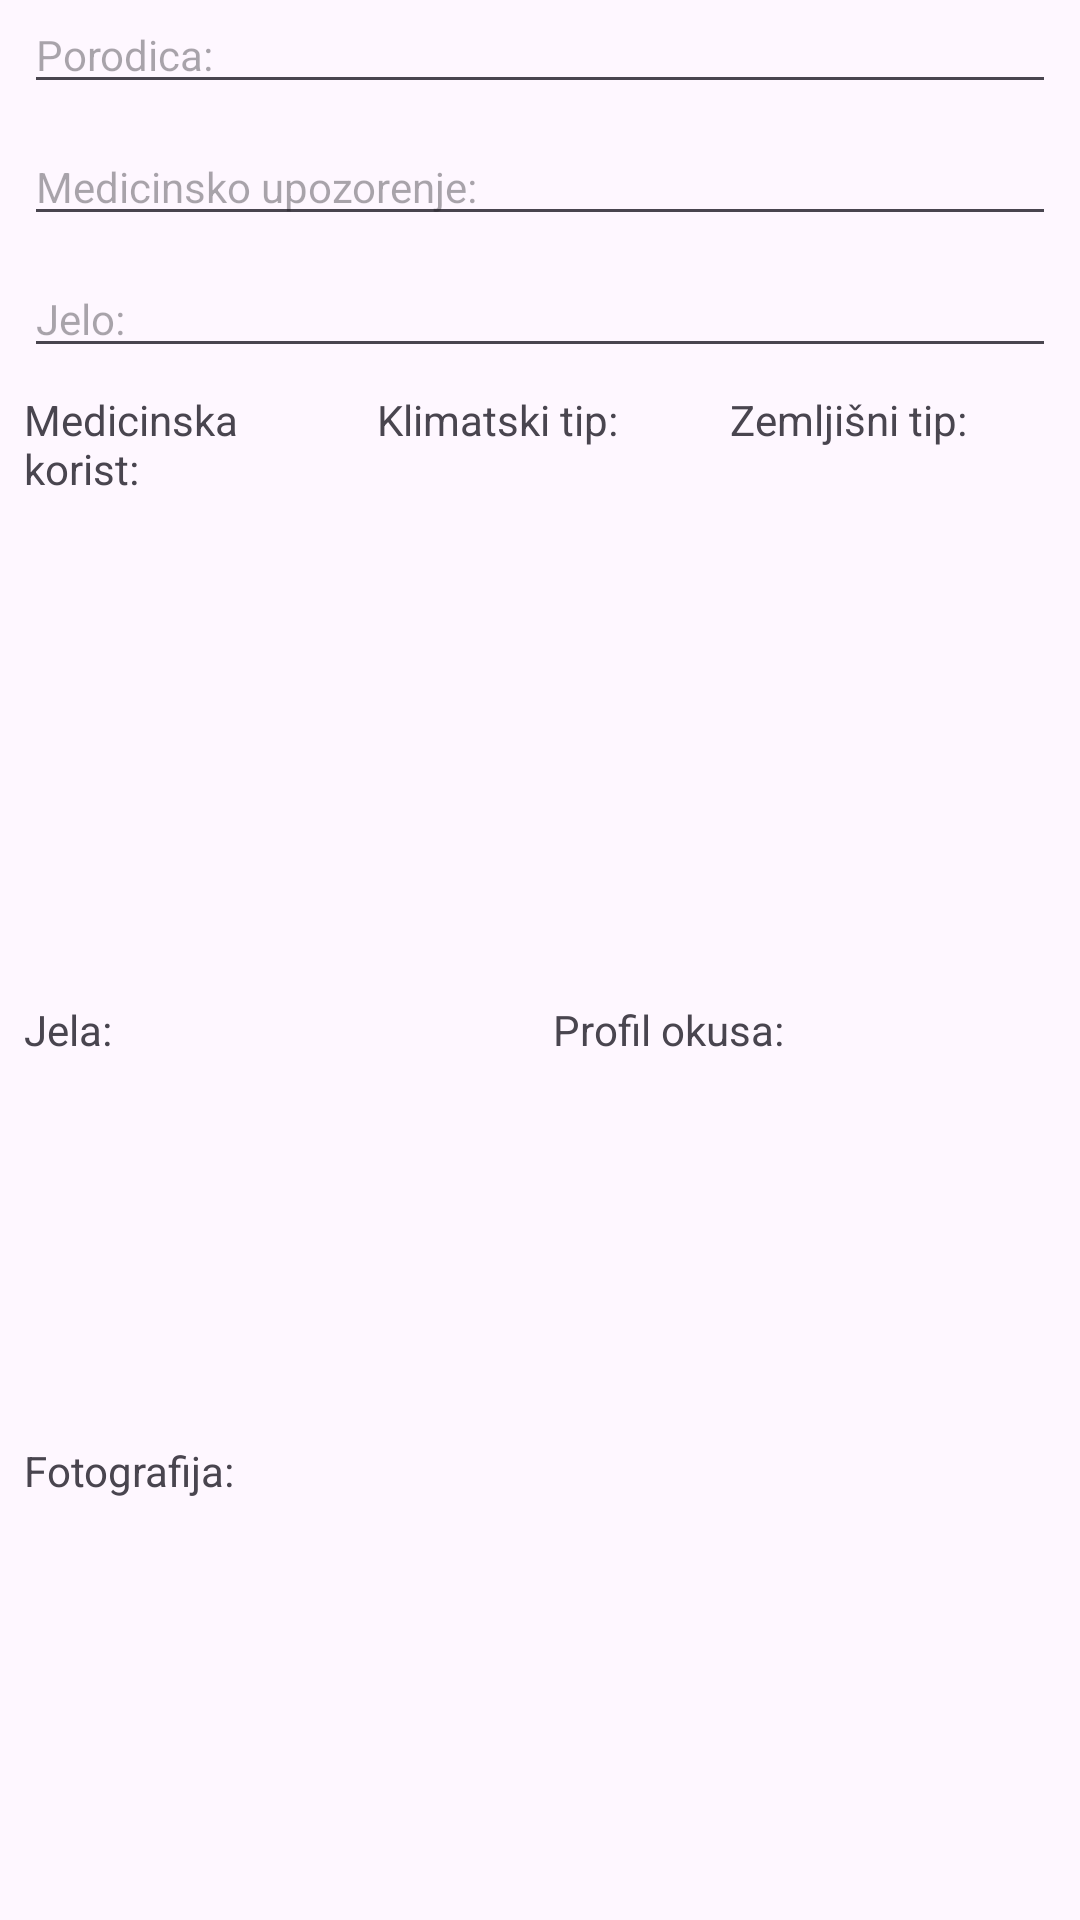

Android layout source for this screen:
<!-- AndroidManifest.xml: application theme Theme.R -->
<!-- res/layout/activity_new_plant.xml -->
<?xml version="1.0" encoding="utf-8"?>
<androidx.constraintlayout.widget.ConstraintLayout
    xmlns:android="http://schemas.android.com/apk/res/android"
    xmlns:app="http://schemas.android.com/apk/res-auto"
    xmlns:tools="http://schemas.android.com/tools"
    android:layout_width="match_parent"
    android:layout_height="match_parent"
    tools:context=".NovaBiljkaActivity">

    <LinearLayout
        android:id="@+id/LinearET"
        android:layout_width="match_parent"
        android:layout_height="wrap_content"
        android:layout_marginTop="8dp"
        android:layout_marginHorizontal="8dp"
        android:orientation="vertical"
        app:layout_constraintStart_toStartOf="parent"
        app:layout_constraintEnd_toEndOf="parent"
        app:layout_constraintTop_toTopOf="parent"
        app:layout_constraintBottom_toTopOf="@id/LinearText1"
        >
        <EditText
            android:id="@+id/nazivET"
            android:hint="@string/nazivET"
            android:textSize="14sp"
            android:layout_weight="1"
            android:layout_width="match_parent"
            android:layout_height="wrap_content"
            />

        <EditText
            android:id="@+id/porodicaET"
            android:hint="@string/porodicaET"
            android:textSize="14sp"
            android:layout_weight="1"
            android:layout_width="match_parent"
            android:layout_height="wrap_content"
            android:layout_marginTop="8dp"
            />

        <EditText
            android:id="@+id/medicinskoUpozorenjeET"
            android:hint="@string/medicinskoUpozorenjeET"
            android:textSize="14sp"
            android:layout_weight="1"
            android:layout_width="match_parent"
            android:layout_height="wrap_content"
            android:layout_marginTop="8dp"
            />

        <EditText
            android:id="@+id/jeloET"
            android:hint="@string/jeloET"
            android:textSize="14sp"
            android:layout_weight="1"
            android:layout_width="match_parent"
            android:layout_height="wrap_content"
            android:layout_marginTop="8dp"
            />
    </LinearLayout>


    <LinearLayout
        android:id="@+id/LinearText1"
        android:layout_width="0dp"
        android:layout_height="wrap_content"
        android:layout_marginHorizontal="8dp"
        android:layout_marginTop="8dp"
        app:layout_constraintStart_toStartOf="parent"
        app:layout_constraintEnd_toEndOf="parent"
        app:layout_constraintTop_toBottomOf="@id/LinearET"
        app:layout_constraintBottom_toTopOf="@id/LinearContainer1">

        <TextView
            android:layout_weight="1"
            android:layout_width="0dp"
            android:layout_height="match_parent"
            android:layout_marginEnd="8dp"
            android:textSize="14sp"
            android:text="@string/medicinskaKorist"
            />

        <TextView
            android:layout_weight="1"
            android:layout_width="0dp"
            android:layout_height="match_parent"
            android:layout_marginHorizontal="1dp"
            android:textSize="14sp"
            android:text="@string/klimatskiTip"
            />

        <TextView
            android:layout_weight="1"
            android:layout_width="0dp"
            android:layout_height="match_parent"
            android:layout_marginStart="8dp"
            android:textSize="14sp"
            android:text="@string/zemljisniTip"
            />

    </LinearLayout>

    <LinearLayout
        android:id="@+id/LinearContainer1"
        android:layout_width="0dp"
        android:layout_height="wrap_content"
        android:layout_marginHorizontal="8dp"
        app:layout_constraintTop_toBottomOf="@id/LinearText1"
        app:layout_constraintStart_toStartOf="parent"
        app:layout_constraintEnd_toEndOf="parent"
        app:layout_constraintBottom_toTopOf="@id/LinearText2"
        android:baselineAligned="false">

        <ListView
            android:id="@+id/medicinskaKoristLV"
            android:layout_weight="1"
            android:layout_width="0dp"
            android:layout_height="160dp"
            android:layout_marginEnd="8dp"

            />

        <ListView
            android:id="@+id/klimatskiTipLV"
            android:layout_weight="1"
            android:layout_width="0dp"
            android:layout_height="160dp"
            android:layout_marginHorizontal="1dp"
            />

        <ListView
            android:id="@+id/zemljisniTipLV"
            android:layout_weight="1"
            android:layout_width="0dp"
            android:layout_height="160dp"
            android:layout_marginStart="8dp"
            />

    </LinearLayout>

    <LinearLayout
        android:id="@+id/LinearText2"
        android:layout_width="0dp"
        android:layout_height="wrap_content"
        android:layout_marginHorizontal="8dp"
        android:layout_marginTop="8dp"
        app:layout_constraintStart_toStartOf="parent"
        app:layout_constraintEnd_toEndOf="parent"
        app:layout_constraintTop_toBottomOf="@id/LinearContainer1"
        app:layout_constraintBottom_toTopOf="@id/LinearContainer2">

        <TextView
            android:layout_weight="1"
            android:layout_width="0dp"
            android:layout_height="match_parent"
            android:layout_marginEnd="8dp"
            android:textSize="14sp"
            android:text="@string/jela"
            />

        <TextView
            android:layout_weight="1"
            android:layout_width="0dp"
            android:layout_height="match_parent"
            android:layout_marginStart="1dp"
            android:textSize="14sp"
            android:text="@string/profilOkusa"
            />

    </LinearLayout>

    <LinearLayout
        android:id="@+id/LinearContainer2"
        android:layout_width="0dp"
        android:layout_height="wrap_content"
        android:layout_marginHorizontal="8dp"
        app:layout_constraintStart_toStartOf="parent"
        app:layout_constraintEnd_toEndOf="parent"
        app:layout_constraintTop_toBottomOf="@id/LinearText2"
        app:layout_constraintBottom_toTopOf="@id/imgLabel">

        <ListView
            android:id="@+id/jelaLV"
            android:layout_weight="1"
            android:layout_width="0dp"
            android:layout_height="120dp"
            android:layout_marginEnd="8dp"
            />

        <ListView
            android:id="@+id/profilOkusaLV"
            android:layout_weight="1"
            android:layout_width="0dp"
            android:layout_height="120dp"
            android:layout_marginStart="1dp"
            />

    </LinearLayout>

    <TextView
        android:id="@+id/imgLabel"
        android:layout_width="match_parent"
        android:layout_height="wrap_content"
        android:layout_marginTop="8dp"
        android:layout_marginHorizontal="8dp"
        android:textSize="14sp"
        android:text="@string/fotografija"
        app:layout_constraintStart_toStartOf="parent"
        app:layout_constraintEnd_toEndOf="parent"
        app:layout_constraintTop_toBottomOf="@id/LinearContainer2"
        app:layout_constraintBottom_toTopOf="@id/slikaIV"
        />
    <ImageView
        android:id="@+id/slikaIV"
        android:layout_width="match_parent"
        android:layout_height="130dp"
        android:layout_marginHorizontal="8dp"
        android:scaleType="fitCenter"
        app:layout_constraintStart_toStartOf="parent"
        app:layout_constraintEnd_toEndOf="parent"
        app:layout_constraintTop_toBottomOf="@id/imgLabel"
        app:layout_constraintBottom_toTopOf="@id/ButtonContainer"
        />

    <LinearLayout
        android:id="@+id/ButtonContainer"
        android:layout_width="0dp"
        android:layout_height="wrap_content"
        android:layout_margin="8dp"
        app:layout_constraintStart_toStartOf="parent"
        app:layout_constraintEnd_toEndOf="parent"
        app:layout_constraintBottom_toBottomOf="parent"
        app:layout_constraintTop_toBottomOf="@id/slikaIV">

        <Button
            android:id="@+id/dodajJeloBtn"
            android:text="@string/dodajJelo"
            android:textSize="11sp"
            android:backgroundTint="#009205"
            android:layout_weight="1"
            android:layout_width="0dp"
            android:layout_height="wrap_content"
            android:layout_marginEnd="8dp"
            android:textColor="@color/buttonText"
            />

        <Button
            android:id="@+id/dodajBiljkuBtn"
            android:text="@string/dodajBiljku"
            android:textSize="11sp"
            android:backgroundTint="#009205"
            android:layout_weight="1"
            android:layout_width="0dp"
            android:layout_height="wrap_content"
            android:layout_marginHorizontal="8dp"
            android:textColor="@color/buttonText"
            />

        <Button
            android:id="@+id/uslikajBiljkuBtn"
            android:text="@string/uslikajBiljku"
            android:textSize="11sp"
            android:backgroundTint="#009205"
            android:layout_weight="1"
            android:layout_width="0dp"
            android:layout_height="wrap_content"
            android:layout_marginStart="8dp"
            android:textColor="@color/buttonText"
            />
    </LinearLayout>
    </androidx.constraintlayout.widget.ConstraintLayout>
<!-- resources referenced by this layout -->
<resources>
  <color name="buttonText">#FFFFFF</color>
  <string name="dodajBiljku">Dodaj biljku</string>
  <string name="dodajJelo">Dodaj jelo</string>
  <string name="fotografija">Fotografija:</string>
  <string name="jela">Jela:</string>
  <string name="jeloET">Jelo:</string>
  <string name="klimatskiTip">Klimatski tip:</string>
  <string name="medicinskaKorist">Medicinska korist:</string>
  <string name="medicinskoUpozorenjeET">Medicinsko upozorenje:</string>
  <string name="nazivET">Naziv:</string>
  <string name="porodicaET">Porodica:</string>
  <string name="profilOkusa">Profil okusa:</string>
  <string name="uslikajBiljku">Uslikaj biljku</string>
  <string name="zemljisniTip">Zemljišni tip:</string>
  <style name="Theme.R" parent="Base.Theme.R" />
  <style name="Base.Theme.R" parent="Theme.Material3.DayNight.NoActionBar">
          
          
      </style>
</resources>
